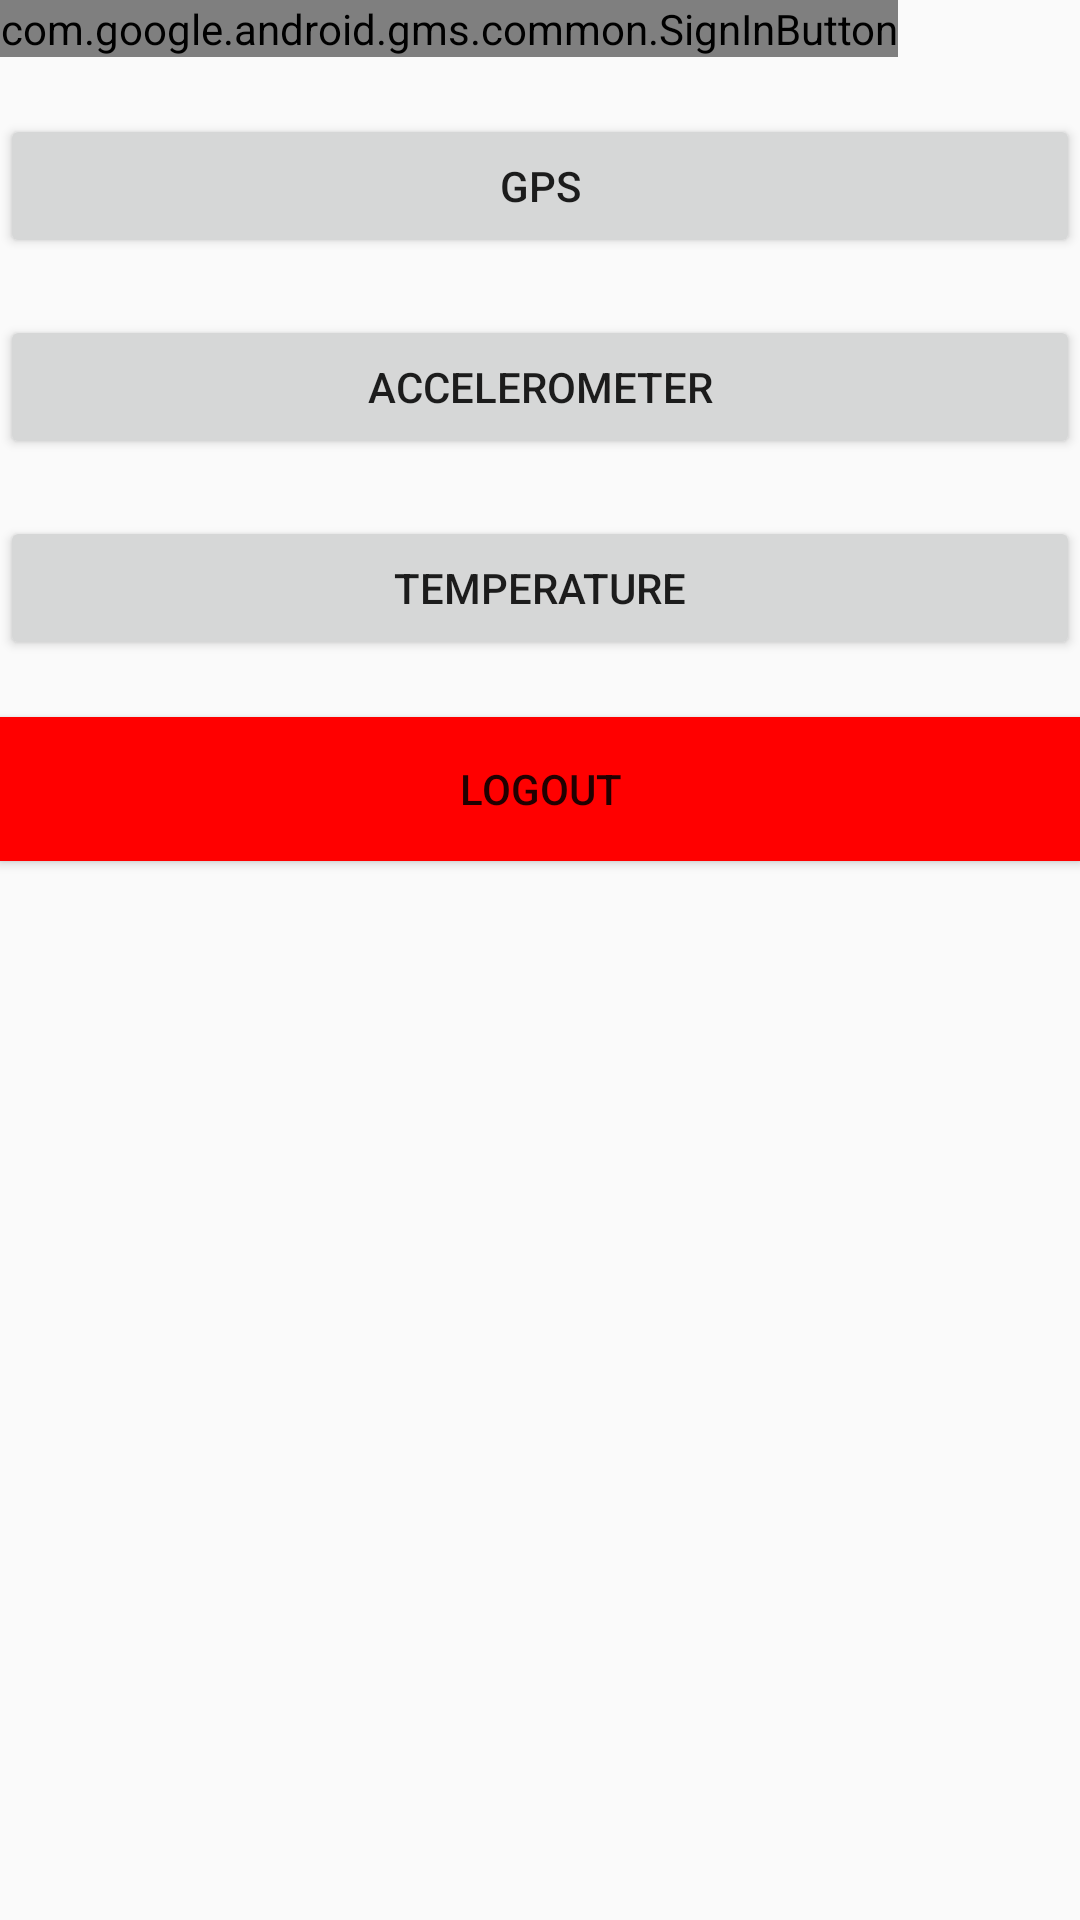

Write the Android layout XML for this screen, with the resource values it uses.
<!-- AndroidManifest.xml: application theme AppTheme -->
<!-- res/layout/activity_main.xml -->
<?xml version="1.0" encoding="utf-8"?>
<androidx.constraintlayout.widget.ConstraintLayout xmlns:android="http://schemas.android.com/apk/res/android"
    xmlns:app="http://schemas.android.com/apk/res-auto"
    xmlns:tools="http://schemas.android.com/tools"
    android:layout_width="match_parent"
    android:layout_height="match_parent"
    tools:context=".mobileSensor">

    <LinearLayout xmlns:android="http://schemas.android.com/apk/res/android"
        xmlns:app="http://schemas.android.com/apk/res-auto"
        android:layout_width="match_parent"
        android:layout_height="match_parent"
        android:orientation="vertical"
        >
        <com.google.android.gms.common.SignInButton
            android:id="@+id/sign_in_button"
            android:layout_width="wrap_content"
            android:layout_height="wrap_content"
            />

        <TextView
            android:layout_width="match_parent"
            android:layout_height="wrap_content"
            android:choiceMode="singleChoice"
            android:id="@+id/status"
            />

        <Button
            android:id="@+id/btn_gps"
            android:layout_width="match_parent"
            android:layout_height="wrap_content"
            android:text="@string/location"
            android:onClick="locationManager"
            />
        <TextView
            android:layout_width="match_parent"
            android:layout_height="wrap_content"
            android:choiceMode="singleChoice"
            android:id="@+id/label_gps"
            />

        <Button
            android:id="@+id/btn_accel"
            android:layout_width="match_parent"
            android:layout_height="wrap_content"
            android:text="@string/accelerometer"
            android:onClick="motionManager"
            />
        <TextView
            android:layout_width="match_parent"
            android:layout_height="wrap_content"
            android:choiceMode="singleChoice"
            android:id="@+id/label_accel"
            />

        <Button
            android:id="@+id/btn_temp"
            android:layout_width="match_parent"
            android:layout_height="wrap_content"
            android:text="@string/temperature"
            android:onClick="environmentManager"
            />
        <TextView
            android:layout_width="match_parent"
            android:layout_height="wrap_content"
            android:choiceMode="singleChoice"
            android:id="@+id/label_temp"
            />

        <Button
            android:id="@+id/btn_logout"
            android:layout_width="match_parent"
            android:layout_height="wrap_content"
            android:text="@string/logout"
            android:background="#ff0000"
            />

        <ImageView
            android:layout_width="match_parent"
            android:layout_height="wrap_content"
            android:id="@+id/panel">
        </ImageView>
    </LinearLayout>

</androidx.constraintlayout.widget.ConstraintLayout>
<!-- resources referenced by this layout -->
<resources>
  <string name="accelerometer">Accelerometer</string>
  <string name="location">GPS</string>
  <string name="logout">Logout</string>
  <string name="temperature">Temperature</string>
  <style name="AppTheme" parent="Theme.AppCompat.Light.NoActionBar">
          
          <item name="colorPrimary">@color/colorPrimary</item>
          <item name="colorPrimaryDark">@color/colorPrimaryDark</item>
          <item name="colorAccent">@color/colorAccent</item>
      </style>
  <!-- not gathered from this repository: default colours our renderer supplied (Android Studio template values) -->
  <color name="colorPrimary">#FF6200EE</color>
  <color name="colorPrimaryDark">#FF3700B3</color>
  <color name="colorAccent">#FF03DAC5</color>
</resources>
